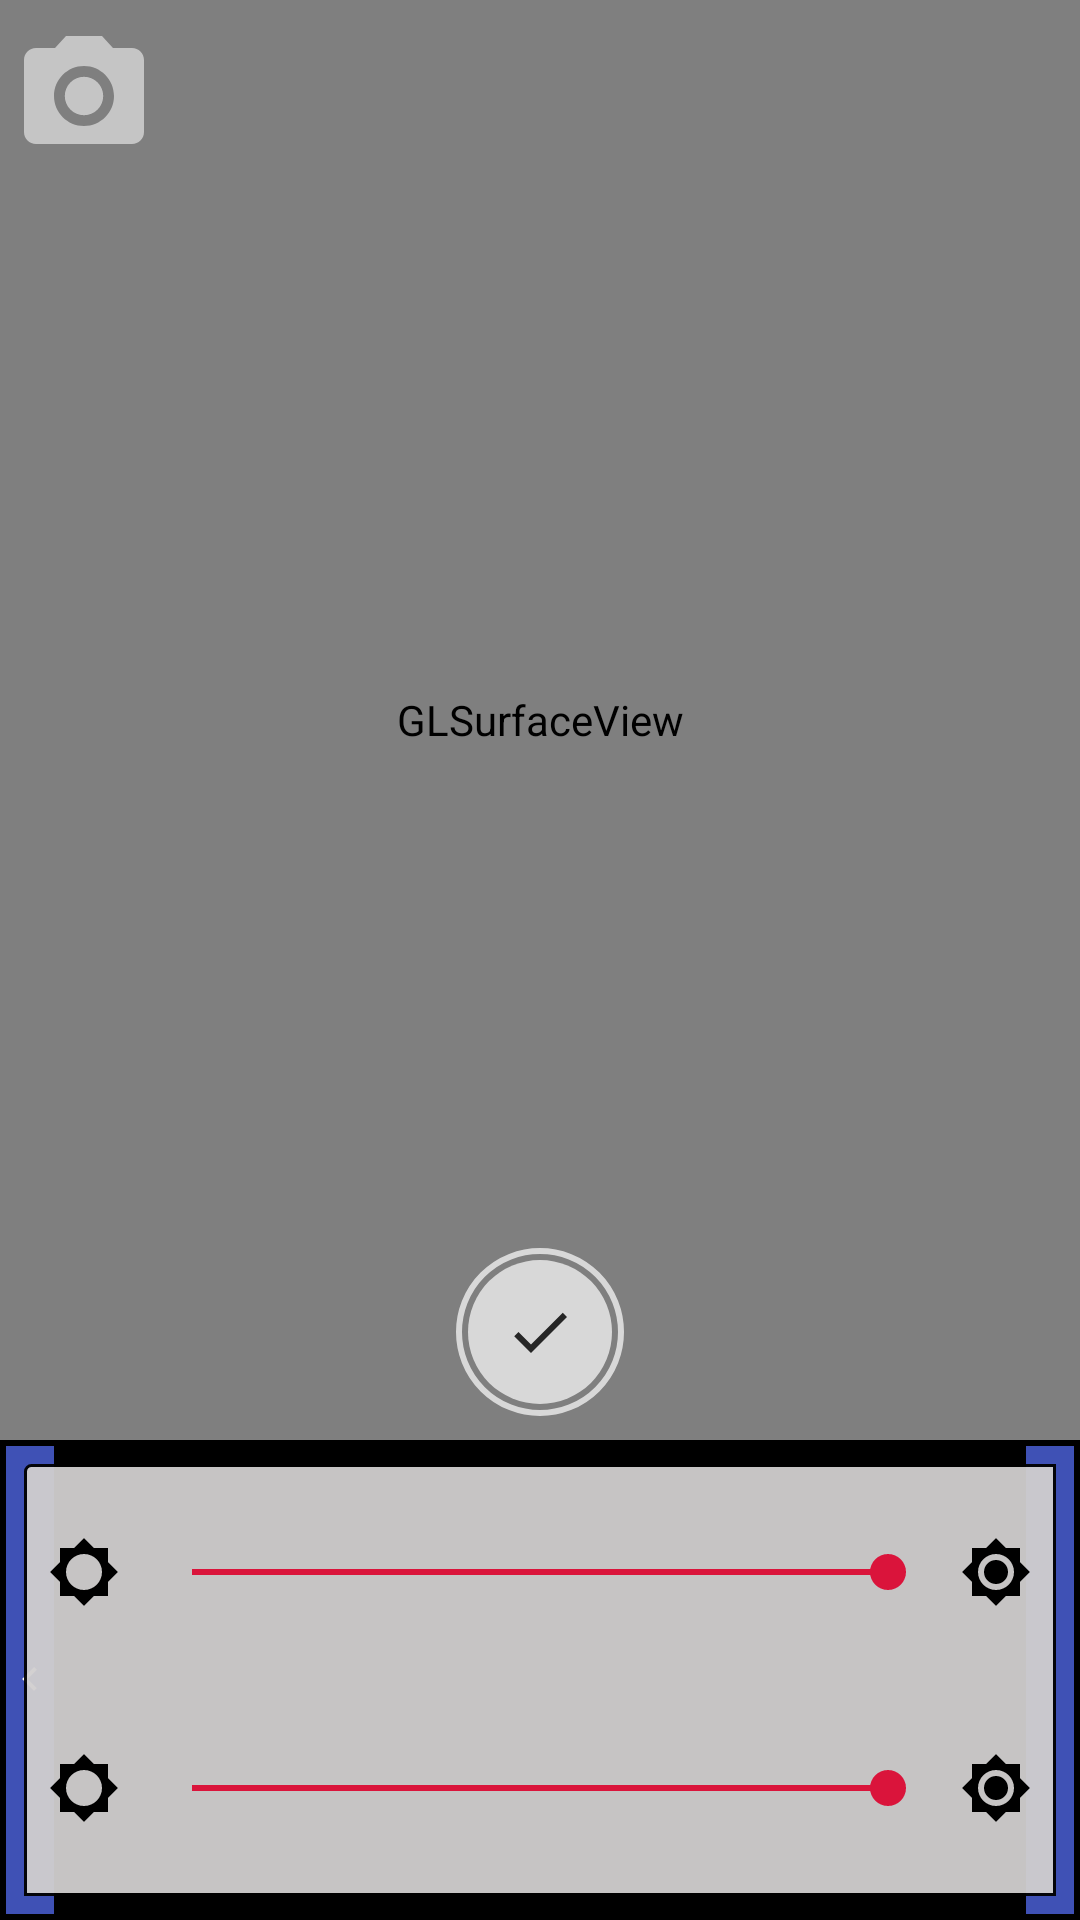

Here is an Android app screen rendered from its layout file. Give the layout XML and the strings, colors and styles it references.
<!-- AndroidManifest.xml: activity theme AppTheme.NoActionBar -->
<!-- res/layout/activity_gallery.xml -->
<?xml version="1.0" encoding="utf-8"?>
<android.support.constraint.ConstraintLayout xmlns:android="http://schemas.android.com/apk/res/android"
    xmlns:app="http://schemas.android.com/apk/res-auto"
    xmlns:tools="http://schemas.android.com/tools"
    android:layout_width="match_parent"
    android:layout_height="match_parent"
    tools:background="@android:color/black">

    <include
        layout="@layout/include_filters_list"
        android:layout_width="match_parent"
        android:layout_height="0dp"
        app:layout_constraintBottom_toBottomOf="parent"
        app:layout_constraintEnd_toEndOf="parent"
        app:layout_constraintStart_toStartOf="parent"
        app:layout_constraintTop_toBottomOf="@+id/gallery_surface_view" />

    <include
        layout="@layout/include_filter_settings"
        android:layout_width="0dp"
        android:layout_height="0dp"
        app:layout_constraintBottom_toBottomOf="parent"
        app:layout_constraintEnd_toEndOf="@+id/gallery_surface_view"
        app:layout_constraintStart_toStartOf="@+id/gallery_surface_view"
        app:layout_constraintTop_toBottomOf="@+id/gallery_surface_view" />


    <android.opengl.GLSurfaceView
        android:id="@+id/gallery_surface_view"
        android:layout_width="0dp"
        android:layout_height="0dp"
        app:layout_constraintDimensionRatio="3:4"
        app:layout_constraintEnd_toEndOf="parent"
        app:layout_constraintStart_toStartOf="parent"
        app:layout_constraintTop_toTopOf="parent" />

    <ImageButton
        android:id="@+id/gallery_save_image"
        android:layout_width="56dp"
        android:layout_height="56dp"
        android:layout_centerInParent="true"
        android:layout_marginBottom="8dp"
        android:alpha="0.7"
        android:background="@drawable/background_take_picture"
        app:layout_constraintBottom_toBottomOf="@+id/gallery_surface_view"
        app:layout_constraintEnd_toEndOf="parent"
        app:layout_constraintStart_toStartOf="parent"
        app:srcCompat="@drawable/ic_apply" />

    <TextView
        android:id="@+id/gallery_error_text"
        android:layout_width="0dp"
        android:layout_height="wrap_content"
        android:layout_above="@id/include_filters_list_layout"
        android:layout_marginEnd="16dp"
        android:layout_marginStart="16dp"
        android:gravity="center"
        android:textColor="@android:color/holo_red_light"
        app:layout_constraintBottom_toBottomOf="@+id/gallery_surface_view"
        app:layout_constraintEnd_toEndOf="parent"
        app:layout_constraintStart_toStartOf="parent"
        app:layout_constraintTop_toTopOf="parent"
        tools:text="Ошибка..." />

    <ImageButton
        android:id="@+id/gallery_back_to_camera"
        android:layout_width="wrap_content"
        android:layout_height="wrap_content"
        android:layout_marginStart="4dp"
        android:layout_marginTop="8dp"
        android:alpha="0.7"
        android:background="@android:color/transparent"
        android:cropToPadding="false"
        app:layout_constraintStart_toStartOf="parent"
        app:layout_constraintTop_toTopOf="parent"
        app:srcCompat="@drawable/ic_camera" />

</android.support.constraint.ConstraintLayout>
<!-- res/layout/include_filters_list.xml (included above) -->
<?xml version="1.0" encoding="utf-8"?>
<android.support.constraint.ConstraintLayout xmlns:android="http://schemas.android.com/apk/res/android"
    xmlns:app="http://schemas.android.com/apk/res-auto"
    xmlns:tools="http://schemas.android.com/tools"
    android:id="@+id/include_filters_list_layout"
    android:layout_width="wrap_content"
    android:layout_height="wrap_content"
    android:background="@android:color/black">

    <ImageView
        android:id="@+id/include_filters_list_left_icon"
        android:layout_width="16dp"
        android:layout_height="0dp"
        android:layout_marginBottom="2dp"
        android:layout_marginStart="2dp"
        android:layout_marginTop="2dp"
        android:background="@color/colorPrimary"
        android:scaleType="centerInside"
        app:layout_constraintBottom_toBottomOf="parent"
        app:layout_constraintStart_toStartOf="parent"
        app:layout_constraintTop_toTopOf="parent"
        app:srcCompat="@drawable/ic_left" />

    <ImageView
        android:id="@+id/include_filters_list_right_icon"
        android:layout_width="16dp"
        android:layout_height="0dp"
        android:layout_marginBottom="2dp"
        android:layout_marginEnd="2dp"
        android:layout_marginTop="2dp"
        android:background="@color/colorPrimary"
        android:scaleType="centerInside"
        app:layout_constraintBottom_toBottomOf="parent"
        app:layout_constraintEnd_toEndOf="parent"
        app:layout_constraintTop_toTopOf="parent"
        app:srcCompat="@drawable/ic_right" />

    <android.support.v7.widget.RecyclerView
        android:id="@+id/include_filters_list"
        android:layout_width="0dp"
        android:layout_height="0dp"
        android:layout_marginBottom="4dp"
        android:layout_marginEnd="2dp"
        android:layout_marginStart="2dp"
        android:layout_marginTop="4dp"
        android:orientation="horizontal"
        android:scrollbars="vertical"
        app:layout_constraintBottom_toBottomOf="parent"
        app:layout_constraintEnd_toStartOf="@+id/include_filters_list_right_icon"
        app:layout_constraintStart_toEndOf="@+id/include_filters_list_left_icon"
        app:layout_constraintTop_toTopOf="parent"
        tools:listitem="@layout/item_filter" />

</android.support.constraint.ConstraintLayout>
<!-- res/layout/include_filter_settings.xml (included above) -->
<?xml version="1.0" encoding="utf-8"?>
<android.support.constraint.ConstraintLayout xmlns:android="http://schemas.android.com/apk/res/android"
    xmlns:app="http://schemas.android.com/apk/res-auto"
    android:id="@+id/include_filter_settings_layout"
    android:layout_width="match_parent"
    android:layout_height="match_parent"
    android:padding="8dp">

    <View
        android:id="@+id/include_filter_settings_layout_background"
        android:layout_width="match_parent"
        android:layout_height="match_parent"
        android:alpha="0.95"
        android:background="@drawable/background_filter_power" />

    <LinearLayout
        android:layout_width="match_parent"
        android:layout_height="0dp"
        android:orientation="vertical"
        app:layout_constraintBottom_toBottomOf="@+id/include_filter_settings_layout_background"
        app:layout_constraintEnd_toEndOf="parent"
        app:layout_constraintStart_toStartOf="parent"
        app:layout_constraintTop_toTopOf="@+id/include_filter_settings_layout_background">

        <android.support.constraint.ConstraintLayout
            android:id="@+id/include_filter_setting1"
            android:layout_width="match_parent"
            android:layout_height="0dp"
            android:layout_weight="1">

            <ImageView
                android:id="@+id/include_filter_setting1_left_icon"
                android:layout_width="wrap_content"
                android:layout_height="0dp"
                android:layout_marginBottom="8dp"
                android:layout_marginStart="8dp"
                android:layout_marginTop="8dp"
                app:layout_constraintBottom_toBottomOf="parent"
                app:layout_constraintStart_toStartOf="parent"
                app:layout_constraintTop_toTopOf="parent"
                app:srcCompat="@drawable/ic_brightness_low" />

            <ImageView
                android:id="@+id/include_filter_setting1_right_icon"
                android:layout_width="wrap_content"
                android:layout_height="0dp"
                android:layout_marginBottom="8dp"
                android:layout_marginEnd="8dp"
                android:layout_marginTop="8dp"
                app:layout_constraintBottom_toBottomOf="parent"
                app:layout_constraintEnd_toEndOf="parent"
                app:layout_constraintTop_toTopOf="parent"
                app:srcCompat="@drawable/ic_brightness_full" />

            <SeekBar
                android:id="@+id/include_filter_setting1_seek_bar"
                android:layout_width="0dp"
                android:layout_height="0dp"
                android:layout_marginBottom="8dp"
                android:layout_marginEnd="8dp"
                android:layout_marginStart="8dp"
                android:layout_marginTop="8dp"
                android:max="100"
                android:progress="100"
                app:layout_constraintBottom_toBottomOf="parent"
                app:layout_constraintEnd_toStartOf="@+id/include_filter_setting1_right_icon"
                app:layout_constraintStart_toEndOf="@+id/include_filter_setting1_left_icon"
                app:layout_constraintTop_toTopOf="parent" />

        </android.support.constraint.ConstraintLayout>

        <android.support.constraint.ConstraintLayout
            android:id="@+id/include_filter_setting2"
            android:layout_width="match_parent"
            android:layout_height="0dp"
            android:layout_weight="1">

            <ImageView
                android:id="@+id/include_filter_setting2_left_icon"
                android:layout_width="wrap_content"
                android:layout_height="0dp"
                android:layout_marginBottom="8dp"
                android:layout_marginStart="8dp"
                android:layout_marginTop="8dp"
                app:layout_constraintBottom_toBottomOf="parent"
                app:layout_constraintStart_toStartOf="parent"
                app:layout_constraintTop_toTopOf="parent"
                app:srcCompat="@drawable/ic_brightness_low" />

            <ImageView
                android:id="@+id/include_filter_setting2_right_icon"
                android:layout_width="wrap_content"
                android:layout_height="0dp"
                android:layout_marginBottom="8dp"
                android:layout_marginEnd="8dp"
                android:layout_marginTop="8dp"
                app:layout_constraintBottom_toBottomOf="parent"
                app:layout_constraintEnd_toEndOf="parent"
                app:layout_constraintTop_toTopOf="parent"
                app:srcCompat="@drawable/ic_brightness_full" />

            <SeekBar
                android:id="@+id/include_filter_setting2_seek_bar"
                android:layout_width="0dp"
                android:layout_height="0dp"
                android:layout_marginBottom="8dp"
                android:layout_marginEnd="8dp"
                android:layout_marginStart="8dp"
                android:layout_marginTop="8dp"
                android:max="100"
                android:progress="100"
                app:layout_constraintBottom_toBottomOf="parent"
                app:layout_constraintEnd_toStartOf="@+id/include_filter_setting2_right_icon"
                app:layout_constraintStart_toEndOf="@+id/include_filter_setting2_left_icon"
                app:layout_constraintTop_toTopOf="parent" />

        </android.support.constraint.ConstraintLayout>

    </LinearLayout>

</android.support.constraint.ConstraintLayout>
<!-- res/layout/item_filter.xml (included above) -->
<?xml version="1.0" encoding="utf-8"?>
<android.support.constraint.ConstraintLayout xmlns:android="http://schemas.android.com/apk/res/android"
    xmlns:app="http://schemas.android.com/apk/res-auto"
    xmlns:tools="http://schemas.android.com/tools"
    android:layout_width="wrap_content"
    android:layout_height="wrap_content"
    android:minWidth="16dp"
    android:padding="2dp">

    <ImageView
        android:id="@+id/item_filter_image"
        android:layout_width="0dp"
        android:layout_height="0dp"
        android:adjustViewBounds="true"
        android:scaleType="centerInside"
        app:layout_constraintDimensionRatio="3:4"
        app:layout_constraintEnd_toEndOf="parent"
        app:layout_constraintStart_toStartOf="parent"
        app:layout_constraintTop_toTopOf="parent"
        tools:srcCompat="@drawable/filter_image" />

    <View
        android:id="@+id/item_filter_text_background"
        android:layout_width="match_parent"
        android:layout_height="0dp"
        android:alpha="0.6"
        android:background="@color/colorPrimaryDark"
        app:layout_constraintBottom_toBottomOf="@+id/item_filter_name"
        app:layout_constraintTop_toTopOf="@+id/item_filter_name" />

    <TextView
        android:id="@+id/item_filter_name"
        android:layout_width="0dp"
        android:layout_height="wrap_content"
        android:ellipsize="end"
        android:gravity="center"
        android:lines="2"
        android:textColor="@android:color/white"
        android:textSize="12sp"
        app:layout_constraintBottom_toBottomOf="@+id/item_filter_image"
        app:layout_constraintEnd_toEndOf="parent"
        app:layout_constraintHorizontal_bias="1.0"
        app:layout_constraintStart_toStartOf="parent"
        tools:text="Дисторсия подушкообразная" />

    <View
        android:id="@+id/item_filter_click"
        android:layout_width="0dp"
        android:layout_height="0dp"
        android:background="?attr/selectableItemBackground"
        android:clickable="true"
        android:focusable="true"
        app:layout_constraintBottom_toBottomOf="parent"
        app:layout_constraintEnd_toEndOf="parent"
        app:layout_constraintStart_toStartOf="parent"
        app:layout_constraintTop_toTopOf="parent" />

</android.support.constraint.ConstraintLayout>
<!-- resources referenced by this layout -->
<resources>
  <color name="colorPrimary">#3F51B5</color>
  <color name="colorPrimaryDark">#303F9F</color>
  <!-- drawable background_filter_power (drawable) -->
  <?xml version="1.0" encoding="utf-8"?>
  <shape xmlns:android="http://schemas.android.com/apk/res/android"
      android:shape="rectangle">
  
      <solid android:color="@color/colorGrey" />
  
      <corners
          android:bottomLeftRadius="0dp"
          android:bottomRightRadius="0dp"
          android:radius="2dp"
          android:topRightRadius="0dp" />
  
      <stroke
          android:width="1dp"
          android:color="@android:color/black" />
  
  </shape>
  <!-- drawable background_take_picture: vector/xml drawable (drawable, 3194 chars, omitted) -->
  <!-- drawable filter_image: png bitmap (drawable, 535955 bytes) -->
  <!-- drawable ic_apply (drawable) -->
  <vector xmlns:android="http://schemas.android.com/apk/res/android"
      android:width="24dp"
      android:height="24dp"
      android:viewportHeight="24.0"
      android:viewportWidth="24.0">
  
      <path
          android:fillColor="#FF000000"
          android:pathData="M9,16.17L4.83,12l-1.42,1.41L9,19 21,7l-1.41,-1.41z" />
  
  </vector>
  <!-- drawable ic_brightness_full (drawable) -->
  <vector xmlns:android="http://schemas.android.com/apk/res/android"
      android:width="24dp"
      android:height="24dp"
      android:viewportHeight="24.0"
      android:viewportWidth="24.0">
  
      <path
          android:fillColor="#FF000000"
          android:pathData="M20,8.69L20,4h-4.69L12,0.69 8.69,4L4,4v4.69L0.69,12 4,15.31L4,20h4.69L12,23.31 15.31,20L20,20v-4.69L23.31,12 20,8.69zM12,18c-3.31,0 -6,-2.69 -6,-6s2.69,-6 6,-6 6,2.69 6,6 -2.69,6 -6,6zM12,8c-2.21,0 -4,1.79 -4,4s1.79,4 4,4 4,-1.79 4,-4 -1.79,-4 -4,-4z" />
  
  </vector>
  <!-- drawable ic_brightness_low (drawable) -->
  <vector xmlns:android="http://schemas.android.com/apk/res/android"
      android:width="24dp"
      android:height="24dp"
      android:viewportHeight="24.0"
      android:viewportWidth="24.0">
  
      <path
          android:fillColor="#FF000000"
          android:pathData="M20,15.31L23.31,12 20,8.69V4h-4.69L12,0.69 8.69,4H4v4.69L0.69,12 4,15.31V20h4.69L12,23.31 15.31,20H20v-4.69zM12,18c-3.31,0 -6,-2.69 -6,-6s2.69,-6 6,-6 6,2.69 6,6 -2.69,6 -6,6z" />
  
  </vector>
  <!-- drawable ic_camera (drawable) -->
  <vector xmlns:android="http://schemas.android.com/apk/res/android"
      android:width="48dp"
      android:height="48dp"
      android:viewportHeight="24.0"
      android:viewportWidth="24.0">
  
      <path
          android:fillColor="#c8ffffff"
          android:pathData="M12,12m-3.2,0a3.2,3.2 0,1 1,6.4 0a3.2,3.2 0,1 1,-6.4 0" />
  
      <path
          android:fillColor="#c8ffffff"
          android:pathData="M9,2L7.17,4L4,4c-1.1,0 -2,0.9 -2,2v12c0,1.1 0.9,2 2,2h16c1.1,0 2,-0.9 2,-2L22,6c0,-1.1 -0.9,-2 -2,-2h-3.17L15,2L9,2zM12,17c-2.76,0 -5,-2.24 -5,-5s2.24,-5 5,-5 5,2.24 5,5 -2.24,5 -5,5z" />
  
  </vector>
  <!-- drawable ic_left (drawable) -->
  <vector xmlns:android="http://schemas.android.com/apk/res/android"
          android:width="24dp"
          android:height="24dp"
          android:viewportHeight="24"
          android:viewportWidth="24">
      <path
          android:fillColor="#FFFFFF"
          android:pathData="M15.41,16.09l-4.58,-4.59 4.58,-4.59L14,5.5l-6,6 6,6z"/>
  </vector>
  <style name="AppTheme.NoActionBar" parent="AppTheme">
          <item name="windowActionBar">false</item>
          <item name="windowNoTitle">true</item>
      </style>
  <color name="colorGrey">#d1cfcf</color>
  <style name="AppTheme" parent="Theme.AppCompat.Light.DarkActionBar">
          <item name="colorPrimary">@color/colorPrimary</item>
          <item name="colorPrimaryDark">@color/colorPrimaryDark</item>
          <item name="colorAccent">@color/colorAccent</item>
      </style>
  <color name="colorAccent">#DA143B</color>
</resources>
